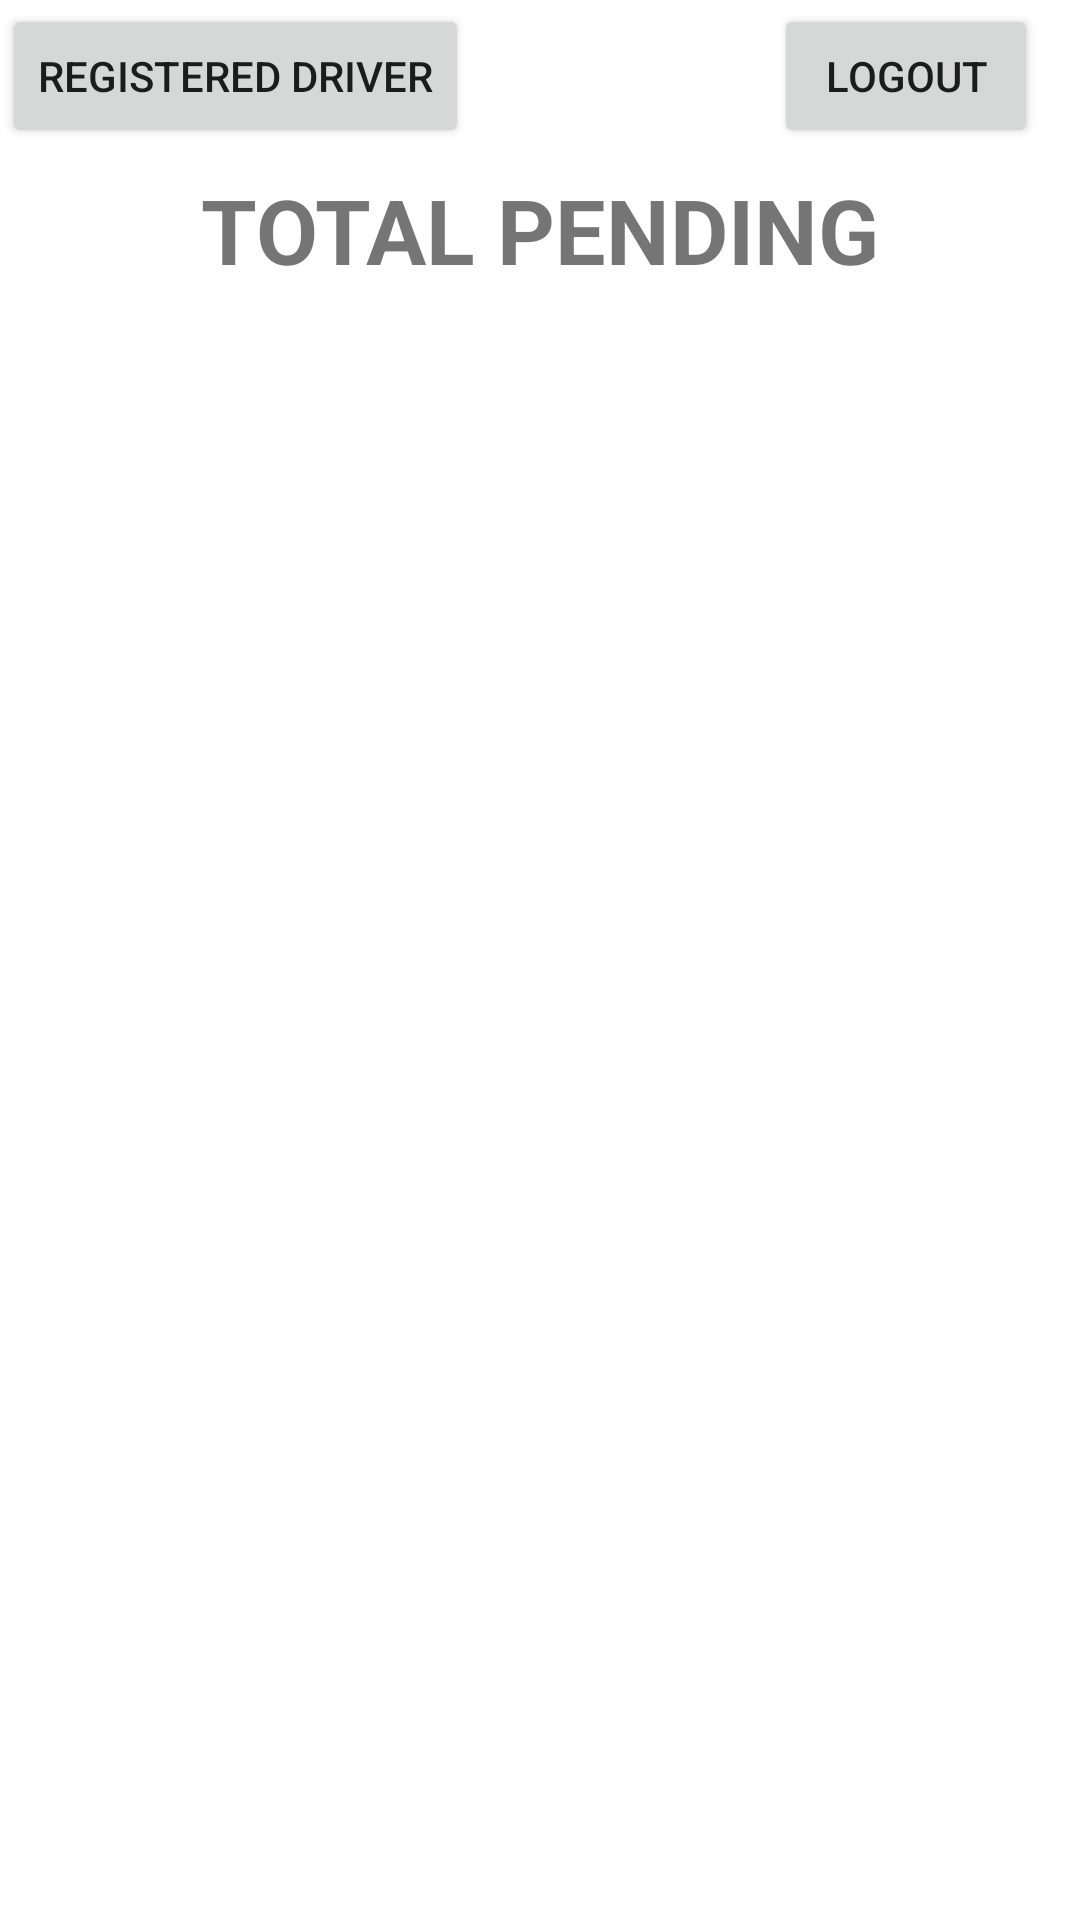

Write the Android layout XML for this screen, with the resource values it uses.
<!-- AndroidManifest.xml: application theme Theme.UMP_Student_Grab -->
<!-- res/layout/admin_main.xml -->
<?xml version="1.0" encoding="utf-8"?>
<androidx.constraintlayout.widget.ConstraintLayout xmlns:android="http://schemas.android.com/apk/res/android"
    xmlns:app="http://schemas.android.com/apk/res-auto"
    xmlns:tools="http://schemas.android.com/tools"
    android:id="@+id/linearLayout"
    android:layout_width="match_parent"
    android:layout_height="match_parent">


    <TextView
        android:id="@+id/textView"
        android:layout_width="wrap_content"
        android:layout_height="wrap_content"
        android:gravity="center"
        android:text="TOTAL PENDING"
        android:textSize="30dp"
        android:textStyle="bold"
        app:layout_constraintBottom_toBottomOf="parent"
        app:layout_constraintEnd_toEndOf="parent"
        app:layout_constraintStart_toStartOf="parent"
        app:layout_constraintTop_toTopOf="parent"
        app:layout_constraintVertical_bias="0.094" />

    <TextView
        android:id="@+id/total_pending"
        android:layout_width="wrap_content"
        android:layout_height="wrap_content"
        android:textSize="30dp"
        app:layout_constraintBottom_toBottomOf="parent"
        app:layout_constraintEnd_toEndOf="parent"
        app:layout_constraintHorizontal_bias="0.491"
        app:layout_constraintStart_toStartOf="parent"
        app:layout_constraintTop_toTopOf="parent"
        app:layout_constraintVertical_bias="0.151" />

    <androidx.recyclerview.widget.RecyclerView
        android:id="@+id/driver_pending_list"
        android:layout_width="409dp"
        android:layout_height="570dp"
        app:layout_constraintBottom_toBottomOf="parent"
        app:layout_constraintEnd_toEndOf="parent"
        app:layout_constraintStart_toStartOf="parent"
        android:layout_below="@id/total_pending"
        app:layout_constraintVertical_bias="1.0" />

    <Button
        android:id="@+id/adminLogout"
        android:layout_width="wrap_content"
        android:layout_height="wrap_content"
        android:text="Logout"
        app:layout_constraintBottom_toBottomOf="@+id/driver_pending_list"
        app:layout_constraintEnd_toEndOf="parent"
        app:layout_constraintHorizontal_bias="0.949"
        app:layout_constraintStart_toStartOf="parent"
        app:layout_constraintTop_toTopOf="parent"
        app:layout_constraintVertical_bias="0.002" />

    <Button
        android:id="@+id/btn_viewApproved"
        android:layout_width="wrap_content"
        android:layout_height="wrap_content"
        android:text="Registered Driver"
        app:layout_constraintBottom_toBottomOf="parent"
        app:layout_constraintEnd_toEndOf="parent"
        app:layout_constraintHorizontal_bias="0.004"
        app:layout_constraintStart_toStartOf="parent"
        app:layout_constraintTop_toTopOf="parent"
        app:layout_constraintVertical_bias="0.002" />

</androidx.constraintlayout.widget.ConstraintLayout>
<!-- resources referenced by this layout -->
<resources>
  <style name="Theme.UMP_Student_Grab" parent="Theme.MaterialComponents.DayNight.DarkActionBar">
          
          <item name="colorPrimary">@color/purple_500</item>
          <item name="colorPrimaryVariant">@color/purple_700</item>
          <item name="colorOnPrimary">@color/white</item>
          
          <item name="colorSecondary">@color/teal_200</item>
          <item name="colorSecondaryVariant">@color/teal_700</item>
          <item name="colorOnSecondary">@color/black</item>
          
          <item name="android:statusBarColor" tools:targetApi="l">?attr/colorPrimaryVariant</item>
          
      </style>
  <!-- not gathered from this repository: default colours our renderer supplied (Android Studio template values) -->
  <color name="purple_500">#FF6200EE</color>
  <color name="purple_700">#FF3700B3</color>
  <color name="teal_200">#FF03DAC5</color>
  <color name="teal_700">#FF018786</color>
  <color name="black">#FF000000</color>
  <color name="white">#FFFFFFFF</color>
</resources>
